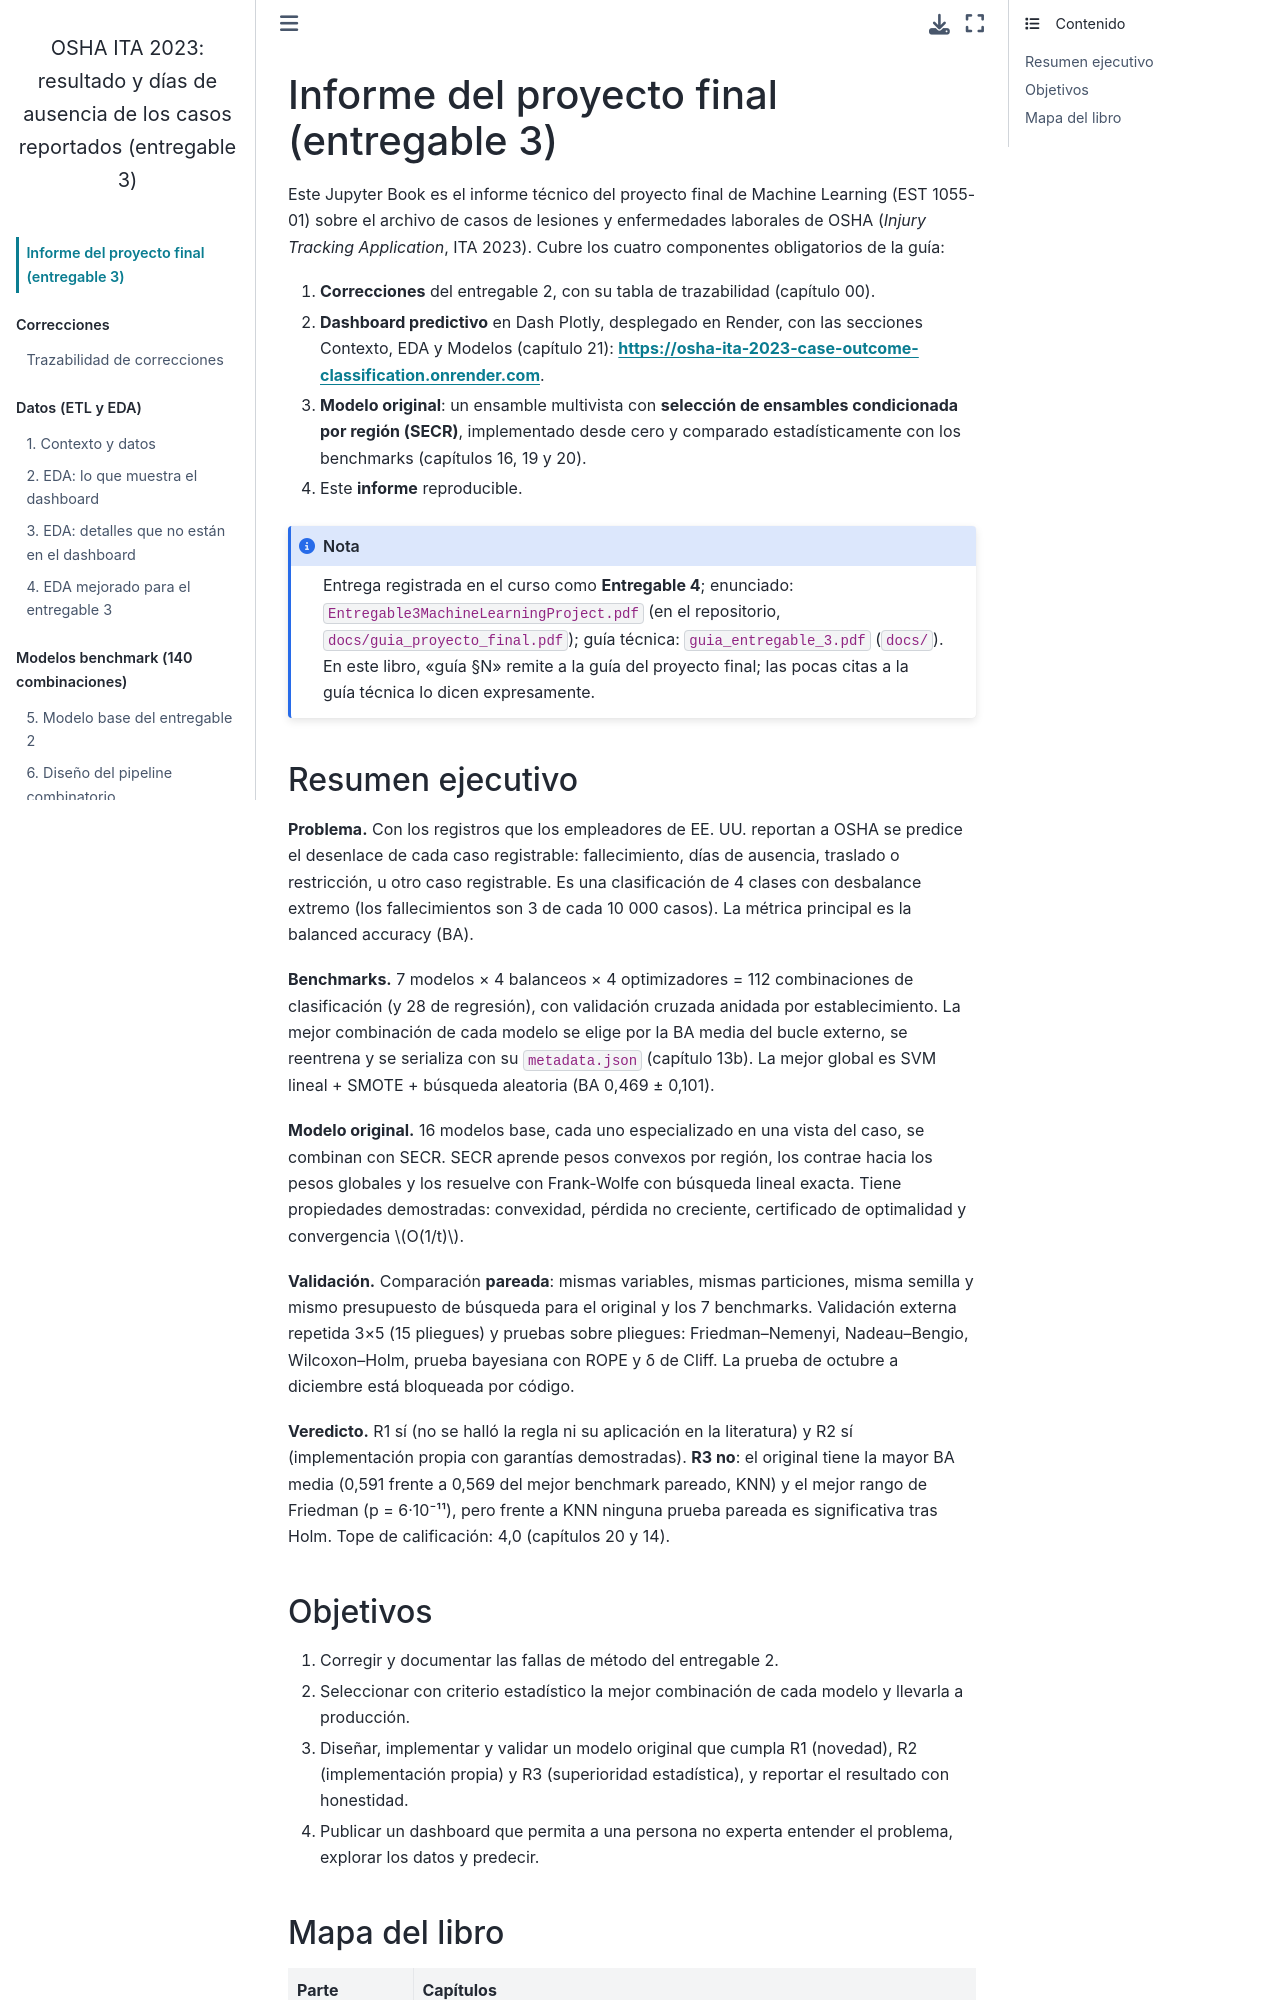

repository: BESADAJ/osha-ita-2023-case-outcome-classification-entregable-3 · page: intro.html · generator: jekyll

# Informe del proyecto final (entregable 3)

Este Jupyter Book es el informe técnico del proyecto final de Machine Learning (EST 1055-01) sobre el archivo de casos de
lesiones y enfermedades laborales de OSHA (*Injury Tracking Application*, ITA 2023). Cubre los cuatro componentes
obligatorios de la guía:

1. **Correcciones** del entregable 2, con su tabla de trazabilidad (capítulo 00).
2. **Dashboard predictivo** en Dash Plotly, desplegado en Render, con las secciones Contexto, EDA y Modelos
   (capítulo 21): **<https://osha-ita-2023-case-outcome-classification.onrender.com>**.
3. **Modelo original**: un ensamble multivista con **selección de ensambles condicionada por región (SECR)**, implementado
   desde cero y comparado estadísticamente con los benchmarks (capítulos 16, 19 y 20).
4. Este **informe** reproducible.

:::{note}
Entrega registrada en el curso como **Entregable 4**; enunciado: `Entregable3MachineLearningProject.pdf` (en el repositorio, `docs/guia_proyecto_final.pdf`); guía técnica: `guia_entregable_3.pdf` (`docs/`). En este libro, «guía §N» remite a la guía del proyecto final; las pocas citas a la guía técnica lo dicen expresamente.
:::

## Resumen ejecutivo

**Problema.** Con los registros que los empleadores de EE. UU. reportan a OSHA se predice el desenlace de cada caso
registrable: fallecimiento, días de ausencia, traslado o restricción, u otro caso registrable. Es una clasificación de 4
clases con desbalance extremo (los fallecimientos son 3 de cada 10 000 casos). La métrica principal es la balanced
accuracy (BA).

**Benchmarks.** 7 modelos × 4 balanceos × 4 optimizadores = 112 combinaciones de clasificación (y 28 de regresión), con
validación cruzada anidada por establecimiento. La mejor combinación de cada modelo se elige por la BA media del bucle
externo, se reentrena y se serializa con su `metadata.json` (capítulo 13b). La mejor global es SVM lineal + SMOTE +
búsqueda aleatoria (BA 0,469 ± 0,101).

**Modelo original.** 16 modelos base, cada uno especializado en una vista del caso, se combinan con SECR. SECR aprende
pesos convexos por región, los contrae hacia los pesos globales y los resuelve con Frank-Wolfe con búsqueda lineal
exacta. Tiene propiedades demostradas: convexidad, pérdida no creciente, certificado de optimalidad y convergencia
$O(1/t)$.

**Validación.** Comparación **pareada**: mismas variables, mismas particiones, misma semilla y mismo presupuesto de
búsqueda para el original y los 7 benchmarks. Validación externa repetida 3×5 (15 pliegues) y pruebas sobre pliegues: Friedman–Nemenyi,
Nadeau–Bengio, Wilcoxon–Holm, prueba bayesiana con ROPE y δ de Cliff. La prueba de octubre a diciembre está bloqueada
por código.

**Veredicto.** R1 sí (no se halló la regla ni su aplicación en la literatura) y R2 sí (implementación propia con
garantías demostradas). **R3 no**: el original tiene la mayor BA media (0,591 frente a 0,569 del mejor benchmark pareado,
KNN) y el mejor rango de Friedman (p = 6·10⁻¹¹), pero frente a KNN ninguna prueba pareada es significativa tras Holm.
Tope de calificación: 4,0 (capítulos 20 y 14).
